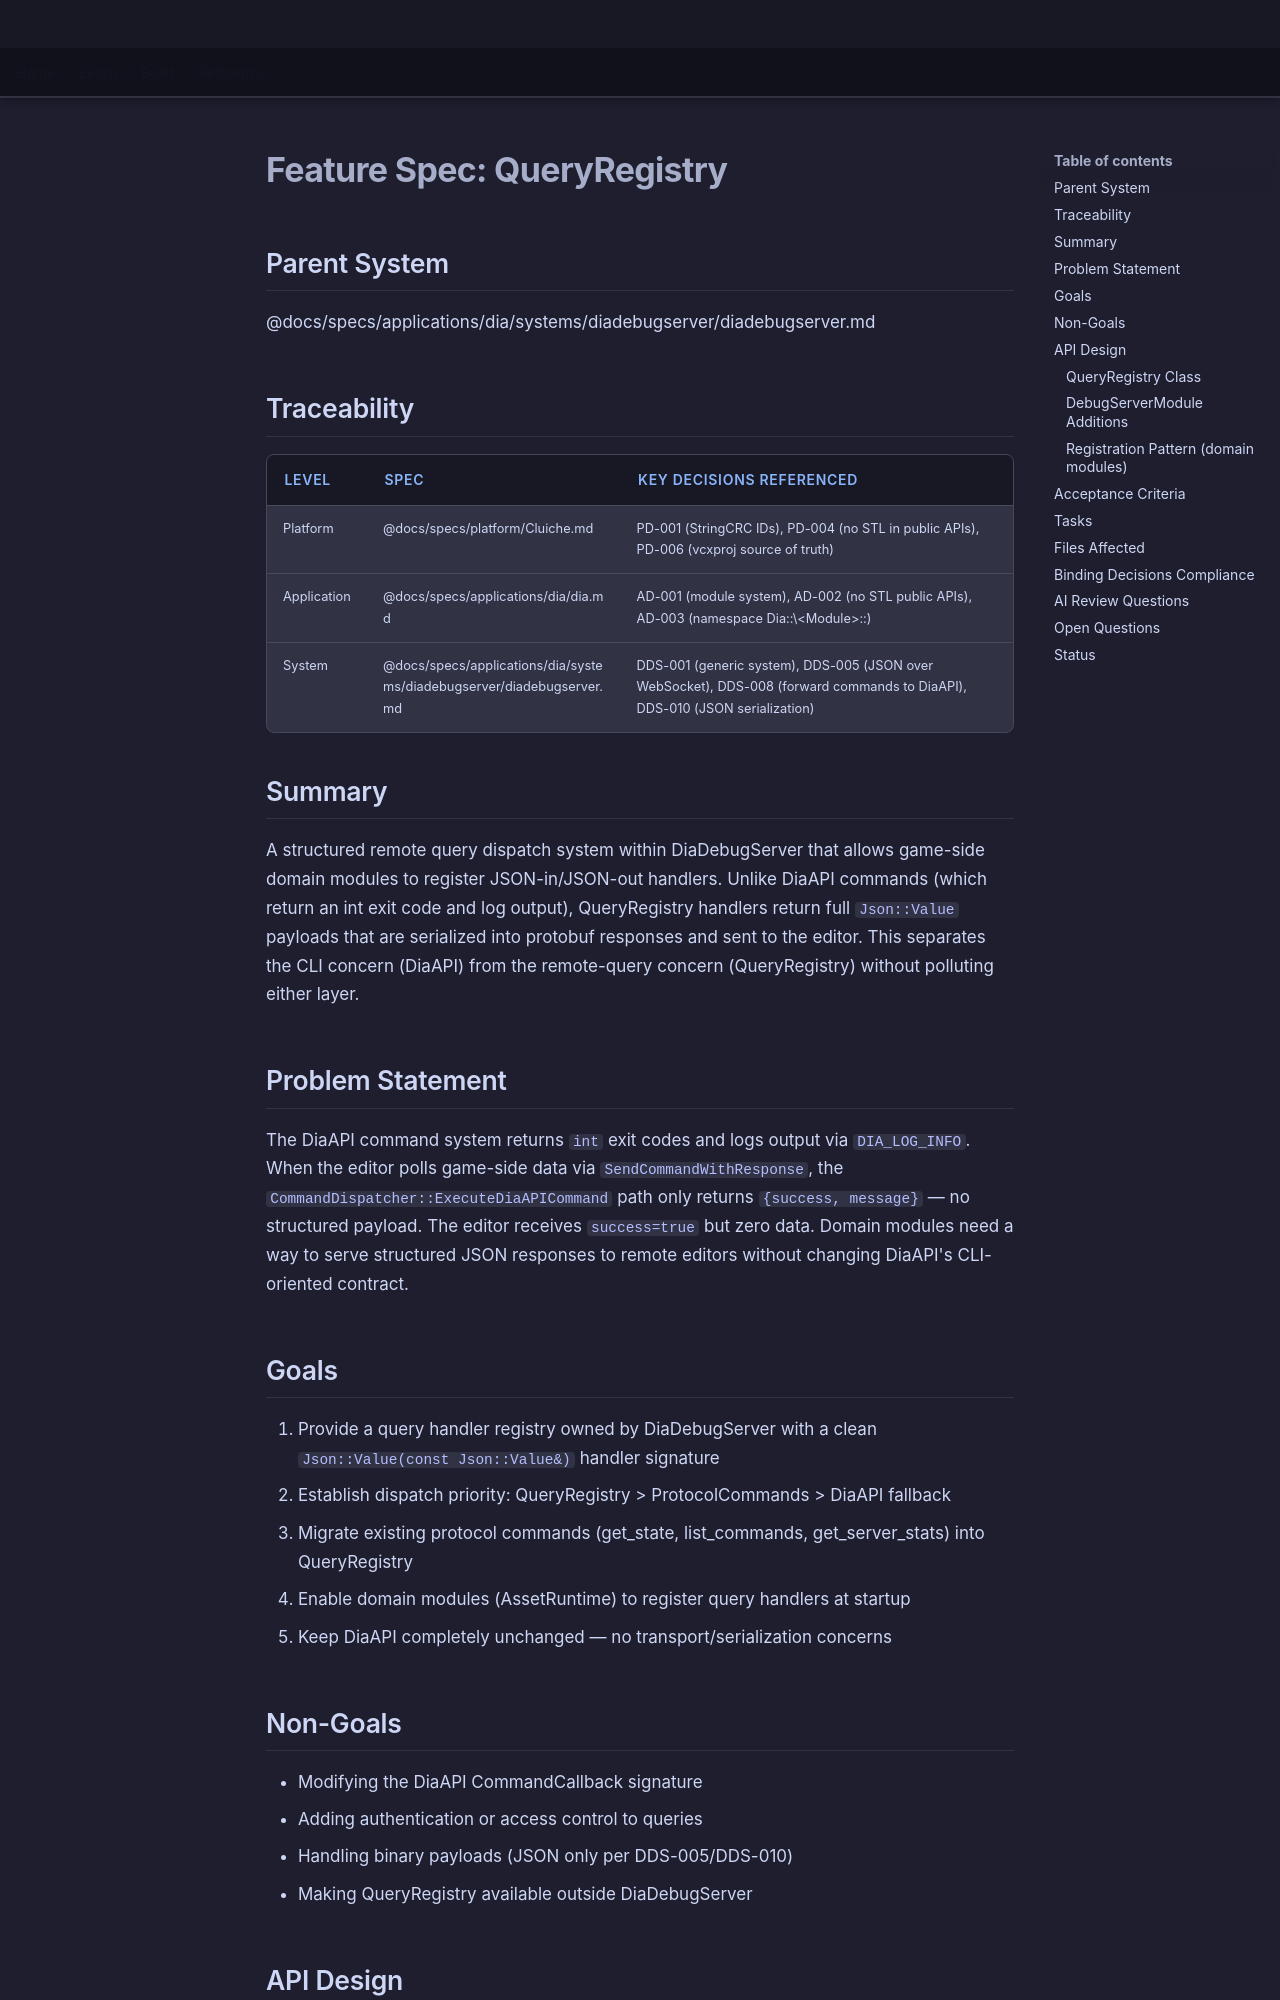

repository: LenihanConor/Cluiche · page: specs/applications/dia/systems/diadebugserver/query-registry/index.html · generator: mkdocs

# Feature Spec: QueryRegistry

## Parent System
@docs/specs/applications/dia/systems/diadebugserver/diadebugserver.md

## Traceability

| Level | Spec | Key Decisions Referenced |
|-------|------|------------------------|
| Platform | @docs/specs/platform/Cluiche.md | PD-001 (StringCRC IDs), PD-004 (no STL in public APIs), PD-006 (vcxproj source of truth) |
| Application | @docs/specs/applications/dia/dia.md | AD-001 (module system), AD-002 (no STL public APIs), AD-003 (namespace Dia::\<Module\>::) |
| System | @docs/specs/applications/dia/systems/diadebugserver/diadebugserver.md | DDS-001 (generic system), DDS-005 (JSON over WebSocket), DDS-008 (forward commands to DiaAPI), DDS-010 (JSON serialization) |

## Summary

A structured remote query dispatch system within DiaDebugServer that allows game-side domain modules to register JSON-in/JSON-out handlers. Unlike DiaAPI commands (which return an int exit code and log output), QueryRegistry handlers return full `Json::Value` payloads that are serialized into protobuf responses and sent to the editor. This separates the CLI concern (DiaAPI) from the remote-query concern (QueryRegistry) without polluting either layer.

## Problem Statement

The DiaAPI command system returns `int` exit codes and logs output via `DIA_LOG_INFO`. When the editor polls game-side data via `SendCommandWithResponse`, the `CommandDispatcher::ExecuteDiaAPICommand` path only returns `{success, message}` — no structured payload. The editor receives `success=true` but zero data. Domain modules need a way to serve structured JSON responses to remote editors without changing DiaAPI's CLI-oriented contract.

## Goals

1. Provide a query handler registry owned by DiaDebugServer with a clean `Json::Value(const Json::Value&)` handler signature
2. Establish dispatch priority: QueryRegistry > ProtocolCommands > DiaAPI fallback
3. Migrate existing protocol commands (get_state, list_commands, get_server_stats) into QueryRegistry
4. Enable domain modules (AssetRuntime) to register query handlers at startup
5. Keep DiaAPI completely unchanged — no transport/serialization concerns

## Non-Goals

- Modifying the DiaAPI CommandCallback signature
- Adding authentication or access control to queries
- Handling binary payloads (JSON only per DDS-005/DDS-010)
- Making QueryRegistry available outside DiaDebugServer

## API Design
